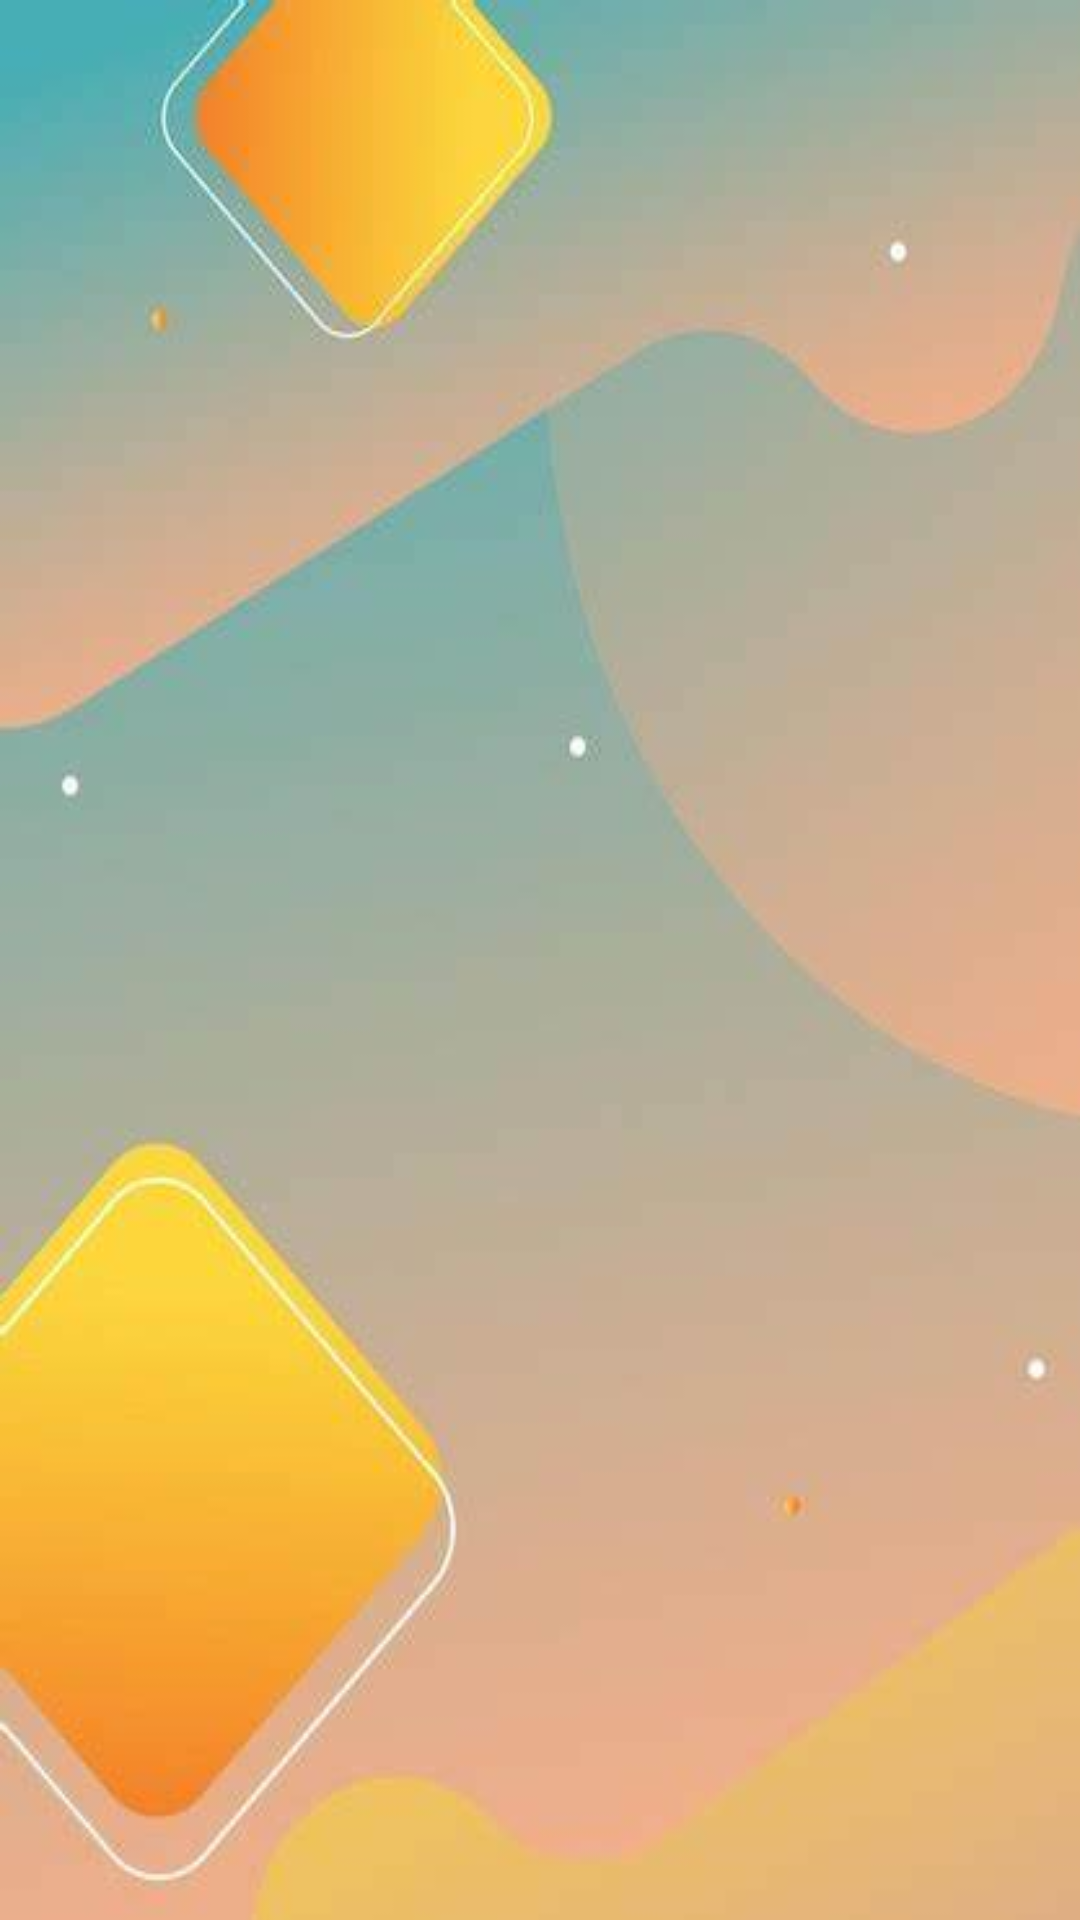

Layout XML and referenced resources for this Android screen:
<!-- AndroidManifest.xml: application theme Theme.Business -->
<!-- res/layout/dialogue_information.xml -->
<LinearLayout xmlns:android="http://schemas.android.com/apk/res/android"
    android:layout_width="match_parent"
    android:layout_height="wrap_content"
    android:orientation="vertical"
    android:padding="24dp"
    android:background="@drawable/back">

    <TextView
        android:id="@+id/dialog_title"
        android:layout_width="match_parent"
        android:layout_height="wrap_content"
        android:textSize="18sp"
        android:textColor="@android:color/black"
        android:textStyle="bold"
        android:gravity="center"
        android:paddingBottom="8dp"/>

    <TextView
        android:id="@+id/dialog_message"
        android:layout_width="match_parent"
        android:layout_height="wrap_content"
        android:textSize="16sp"
        android:textColor="@android:color/black"
        android:paddingTop="8dp"
        android:gravity="start"/>
</LinearLayout>
<!-- resources referenced by this layout -->
<resources>
  <!-- drawable back: jpg bitmap (drawable, 11245 bytes) -->
  <style name="Theme.Business" parent="Base.Theme.Business" />
  <style name="Base.Theme.Business" parent="Theme.Material3.DayNight.NoActionBar">
          
          
      </style>
</resources>
